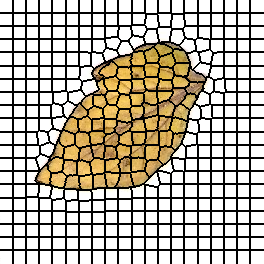

The file beside this chart, header and first rows:
0, 0, 0, 0, 0, 0, 0, 0, 0, 0, 0, 0, 0, 1, 1, 1, 1, 1, 1, 1, 1, 1, 1, 1
0, 0, 0, 0, 0, 0, 0, 0, 0, 0, 0, 0, 0, 1, 1, 1, 1, 1, 1, 1, 1, 1, 1, 1
0, 0, 0, 0, 0, 0, 0, 0, 0, 0, 0, 0, 0, 1, 1, 1, 1, 1, 1, 1, 1, 1, 1, 1
0, 0, 0, 0, 0, 0, 0, 0, 0, 0, 0, 0, 0, 1, 1, 1, 1, 1, 1, 1, 1, 1, 1, 1
0, 0, 0, 0, 0, 0, 0, 0, 0, 0, 0, 0, 0, 1, 1, 1, 1, 1, 1, 1, 1, 1, 1, 1
0, 0, 0, 0, 0, 0, 0, 0, 0, 0, 0, 0, 0, 1, 1, 1, 1, 1, 1, 1, 1, 1, 1, 1
0, 0, 0, 0, 0, 0, 0, 0, 0, 0, 0, 0, 0, 1, 1, 1, 1, 1, 1, 1, 1, 1, 1, 1
0, 0, 0, 0, 0, 0, 0, 0, 0, 0, 0, 0, 0, 1, 1, 1, 1, 1, 1, 1, 1, 1, 1, 1
0, 0, 0, 0, 0, 0, 0, 0, 0, 0, 0, 0, 0, 1, 1, 1, 1, 1, 1, 1, 1, 1, 1, 1
0, 0, 0, 0, 0, 0, 0, 0, 0, 0, 0, 0, 0, 1, 1, 1, 1, 1, 1, 1, 1, 1, 1, 1
0, 0, 0, 0, 0, 0, 0, 0, 0, 0, 0, 0, 0, 1, 1, 1, 1, 1, 1, 1, 1, 1, 1, 1
0, 0, 0, 0, 0, 0, 0, 0, 0, 0, 0, 0, 0, 1, 1, 1, 1, 1, 1, 1, 1, 1, 1, 1
0, 0, 0, 0, 0, 0, 0, 0, 0, 0, 0, 0, 0, 1, 1, 1, 1, 1, 1, 1, 1, 1, 1, 1
20, 20, 20, 20, 20, 20, 20, 20, 20, 20, 20, 20, 20, 21, 21, 21, 21, 21, 21, 21, 21, 21, 21, 21
20, 20, 20, 20, 20, 20, 20, 20, 20, 20, 20, 20, 20, 21, 21, 21, 21, 21, 21, 21, 21, 21, 21, 21
20, 20, 20, 20, 20, 20, 20, 20, 20, 20, 20, 20, 20, 21, 21, 21, 21, 21, 21, 21, 21, 21, 21, 21
20, 20, 20, 20, 20, 20, 20, 20, 20, 20, 20, 20, 20, 21, 21, 21, 21, 21, 21, 21, 21, 21, 21, 21
20, 20, 20, 20, 20, 20, 20, 20, 20, 20, 20, 20, 20, 21, 21, 21, 21, 21, 21, 21, 21, 21, 21, 21
20, 20, 20, 20, 20, 20, 20, 20, 20, 20, 20, 20, 20, 21, 21, 21, 21, 21, 21, 21, 21, 21, 21, 21
20, 20, 20, 20, 20, 20, 20, 20, 20, 20, 20, 20, 20, 21, 21, 21, 21, 21, 21, 21, 21, 21, 21, 21
20, 20, 20, 20, 20, 20, 20, 20, 20, 20, 20, 20, 20, 21, 21, 21, 21, 21, 21, 21, 21, 21, 21, 21
20, 20, 20, 20, 20, 20, 20, 20, 20, 20, 20, 20, 20, 21, 21, 21, 21, 21, 21, 21, 21, 21, 21, 21
20, 20, 20, 20, 20, 20, 20, 20, 20, 20, 20, 20, 20, 21, 21, 21, 21, 21, 21, 21, 21, 21, 21, 21
20, 20, 20, 20, 20, 20, 20, 20, 20, 20, 20, 20, 20, 21, 21, 21, 21, 21, 21, 21, 21, 21, 21, 21
20, 20, 20, 20, 20, 20, 20, 20, 20, 20, 20, 20, 20, 21, 21, 21, 21, 21, 21, 21, 21, 21, 21, 21
20, 20, 20, 20, 20, 20, 20, 20, 20, 20, 20, 20, 20, 21, 21, 21, 21, 21, 21, 21, 21, 21, 21, 21
41, 41, 41, 41, 41, 41, 41, 41, 41, 41, 41, 41, 41, 42, 42, 42, 42, 42, 42, 42, 42, 42, 42, 42
41, 41, 41, 41, 41, 41, 41, 41, 41, 41, 41, 41, 41, 42, 42, 42, 42, 42, 42, 42, 42, 42, 42, 42
41, 41, 41, 41, 41, 41, 41, 41, 41, 41, 41, 41, 41, 42, 42, 42, 42, 42, 42, 42, 42, 42, 42, 42
41, 41, 41, 41, 41, 41, 41, 41, 41, 41, 41, 41, 41, 42, 42, 42, 42, 42, 42, 42, 42, 42, 42, 42
41, 41, 41, 41, 41, 41, 41, 41, 41, 41, 41, 41, 41, 42, 42, 42, 42, 42, 42, 42, 42, 42, 42, 42
41, 41, 41, 41, 41, 41, 41, 41, 41, 41, 41, 41, 41, 42, 42, 42, 42, 42, 42, 42, 42, 42, 42, 42
41, 41, 41, 41, 41, 41, 41, 41, 41, 41, 41, 41, 41, 42, 42, 42, 42, 42, 42, 42, 42, 42, 42, 42
41, 41, 41, 41, 41, 41, 41, 41, 41, 41, 41, 41, 41, 42, 42, 42, 42, 42, 42, 42, 42, 42, 42, 42
41, 41, 41, 41, 41, 41, 41, 41, 41, 41, 41, 41, 41, 42, 42, 42, 42, 42, 42, 42, 42, 42, 42, 42
41, 41, 41, 41, 41, 41, 41, 41, 41, 41, 41, 41, 41, 42, 42, 42, 42, 42, 42, 42, 42, 42, 42, 42
41, 41, 41, 41, 41, 41, 41, 41, 41, 41, 41, 41, 41, 42, 42, 42, 42, 42, 42, 42, 42, 42, 42, 42
41, 41, 41, 41, 41, 41, 41, 41, 41, 41, 41, 41, 41, 42, 42, 42, 42, 42, 42, 42, 42, 42, 42, 42
41, 41, 41, 41, 41, 41, 41, 41, 41, 41, 41, 41, 41, 42, 42, 42, 42, 42, 42, 42, 42, 42, 42, 42
64, 64, 64, 64, 64, 64, 64, 64, 64, 64, 64, 64, 64, 65, 65, 65, 65, 65, 65, 65, 65, 65, 65, 65
64, 64, 64, 64, 64, 64, 64, 64, 64, 64, 64, 64, 64, 65, 65, 65, 65, 65, 65, 65, 65, 65, 65, 65
64, 64, 64, 64, 64, 64, 64, 64, 64, 64, 64, 64, 64, 65, 65, 65, 65, 65, 65, 65, 65, 65, 65, 65
64, 64, 64, 64, 64, 64, 64, 64, 64, 64, 64, 64, 64, 65, 65, 65, 65, 65, 65, 65, 65, 65, 65, 65
64, 64, 64, 64, 64, 64, 64, 64, 64, 64, 64, 64, 64, 65, 65, 65, 65, 65, 65, 65, 65, 65, 65, 65
64, 64, 64, 64, 64, 64, 64, 64, 64, 64, 64, 64, 64, 65, 65, 65, 65, 65, 65, 65, 65, 65, 65, 65
64, 64, 64, 64, 64, 64, 64, 64, 64, 64, 64, 64, 64, 65, 65, 65, 65, 65, 65, 65, 65, 65, 65, 65
64, 64, 64, 64, 64, 64, 64, 64, 64, 64, 64, 64, 64, 65, 65, 65, 65, 65, 65, 65, 65, 65, 65, 65
64, 64, 64, 64, 64, 64, 64, 64, 64, 64, 64, 64, 64, 65, 65, 65, 65, 65, 65, 65, 65, 65, 65, 65
64, 64, 64, 64, 64, 64, 64, 64, 64, 64, 64, 64, 64, 65, 65, 65, 65, 65, 65, 65, 65, 65, 65, 65
64, 64, 64, 64, 64, 64, 64, 64, 64, 64, 64, 64, 64, 65, 65, 65, 65, 65, 65, 65, 65, 65, 65, 65
64, 64, 64, 64, 64, 64, 64, 64, 64, 64, 64, 64, 64, 65, 65, 65, 65, 65, 65, 65, 65, 65, 65, 65
64, 64, 64, 64, 64, 64, 64, 64, 64, 64, 64, 64, 64, 65, 65, 65, 65, 65, 65, 65, 65, 65, 65, 65
86, 86, 86, 86, 86, 86, 86, 86, 86, 86, 86, 86, 86, 87, 87, 87, 87, 87, 87, 87, 87, 87, 87, 87
86, 86, 86, 86, 86, 86, 86, 86, 86, 86, 86, 86, 86, 87, 87, 87, 87, 87, 87, 87, 87, 87, 87, 87
86, 86, 86, 86, 86, 86, 86, 86, 86, 86, 86, 86, 86, 87, 87, 87, 87, 87, 87, 87, 87, 87, 87, 87
86, 86, 86, 86, 86, 86, 86, 86, 86, 86, 86, 86, 86, 87, 87, 87, 87, 87, 87, 87, 87, 87, 87, 87
86, 86, 86, 86, 86, 86, 86, 86, 86, 86, 86, 86, 86, 87, 87, 87, 87, 87, 87, 87, 87, 87, 87, 87
86, 86, 86, 86, 86, 86, 86, 86, 86, 86, 86, 86, 86, 87, 87, 87, 87, 87, 87, 87, 87, 87, 87, 87
86, 86, 86, 86, 86, 86, 86, 86, 86, 86, 86, 86, 86, 87, 87, 87, 87, 87, 87, 87, 87, 87, 87, 87
86, 86, 86, 86, 86, 86, 86, 86, 86, 86, 86, 86, 86, 87, 87, 87, 87, 87, 87, 87, 87, 87, 87, 87
86, 86, 86, 86, 86, 86, 86, 86, 86, 86, 86, 86, 86, 87, 87, 87, 87, 87, 87, 87, 87, 87, 87, 87
... 203 more rows
